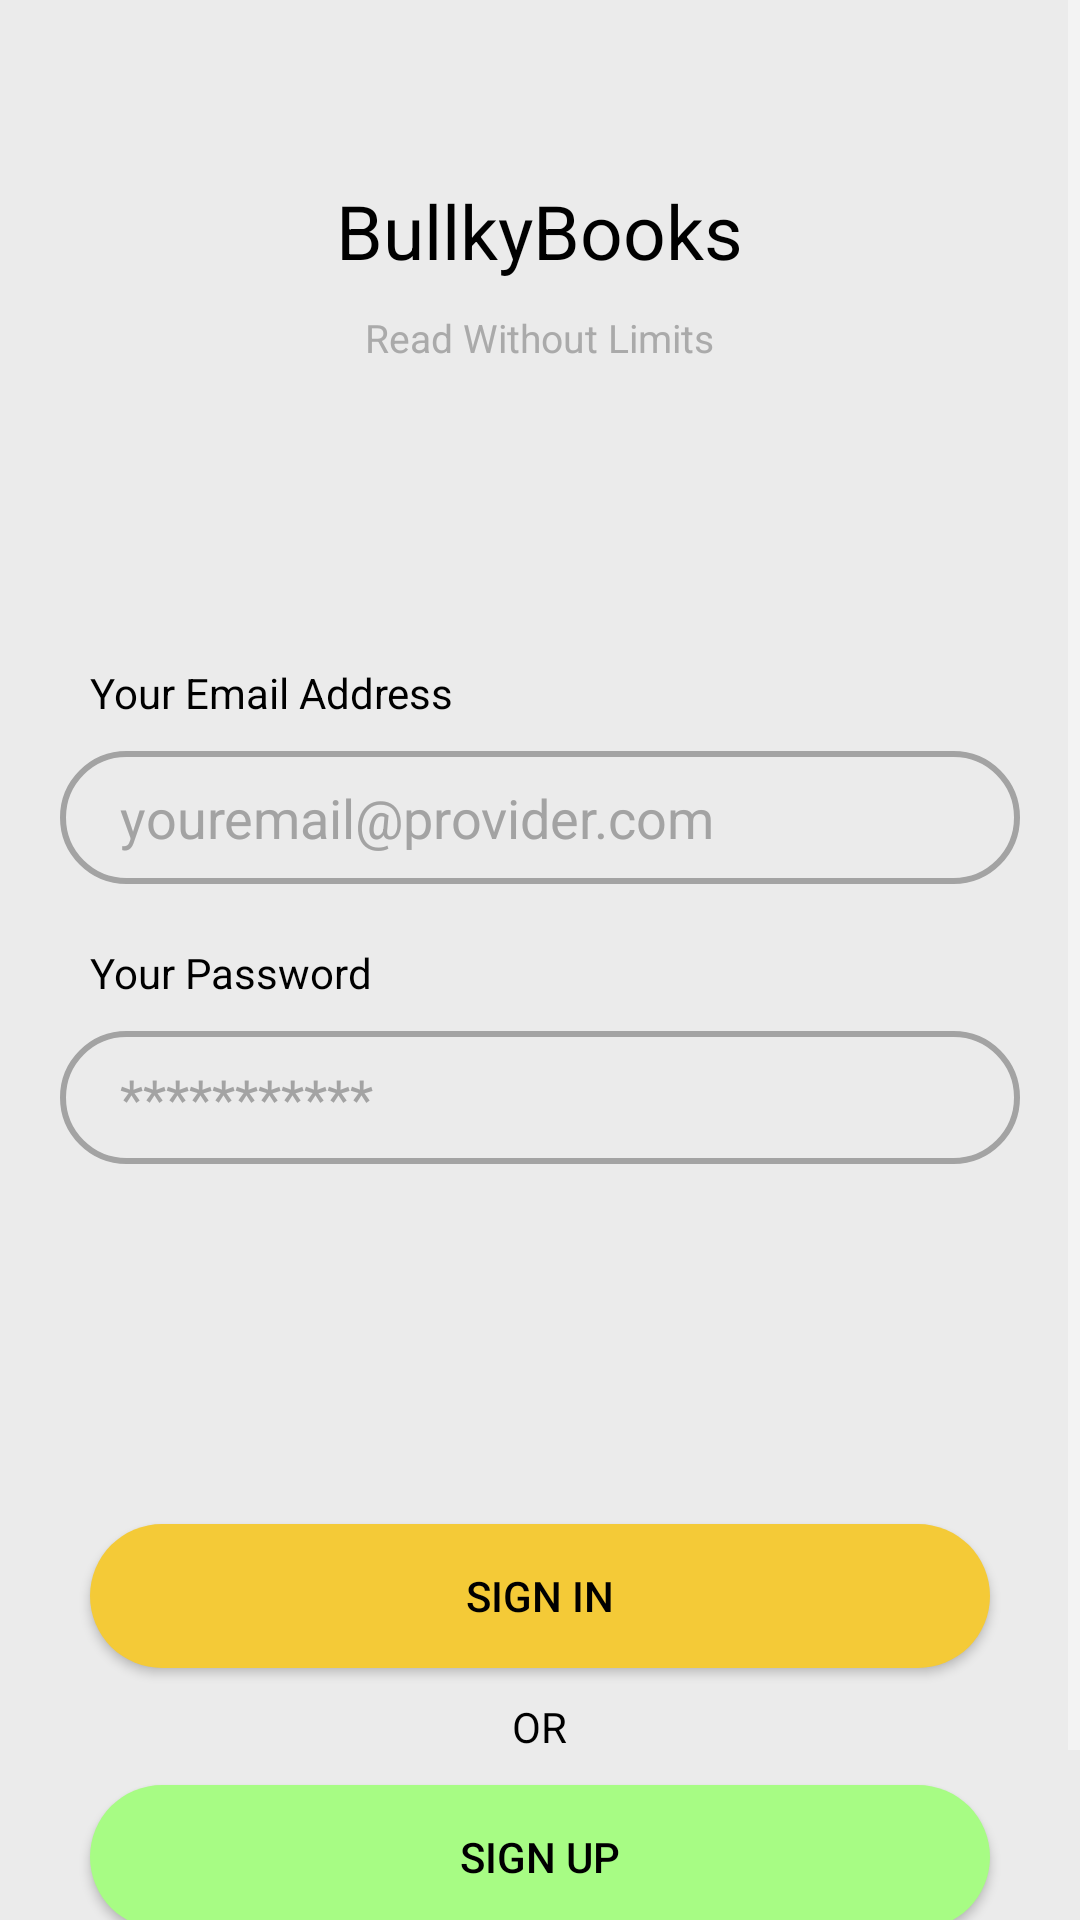

Write the Android layout XML for this screen, with the resource values it uses.
<!-- AndroidManifest.xml: application theme Theme.BulkyBookApp -->
<!-- res/layout/fragment_sign_in.xml -->
<?xml version="1.0" encoding="utf-8"?>
<androidx.constraintlayout.widget.ConstraintLayout xmlns:android="http://schemas.android.com/apk/res/android"
    xmlns:app="http://schemas.android.com/apk/res-auto"
    xmlns:tools="http://schemas.android.com/tools"
    android:layout_width="match_parent"
    android:layout_height="match_parent"
    tools:context=".ui.fragments.Auth.SignInFragment">


    <ScrollView
        android:layout_width="match_parent"
        android:layout_height="match_parent">

        <LinearLayout
            android:layout_width="match_parent"
            android:layout_height="wrap_content"
            android:orientation="vertical">

            <TextView
                android:id="@+id/textView"
                style="@style/BlackTextColorStyle"
                android:layout_width="wrap_content"
                android:layout_height="wrap_content"
                android:layout_marginTop="60dp"
                android:text="@string/bullkybooks"
                android:textAlignment="center"
                android:layout_gravity="center"
                android:textSize="25sp"
                app:layout_constraintEnd_toEndOf="parent"
                app:layout_constraintStart_toStartOf="parent"
                app:layout_constraintTop_toTopOf="parent" />

            <TextView
                style="@style/LightGrayTextColorStyle"
                android:layout_width="wrap_content"
                android:layout_height="wrap_content"
                android:text="@string/read_without_limits"
                android:textAlignment="center"
                android:layout_gravity="center"
                android:textSize="13sp"
                android:layout_marginTop="10dp"
                app:layout_constraintEnd_toEndOf="parent"
                app:layout_constraintStart_toStartOf="parent"
                app:layout_constraintTop_toBottomOf="@+id/textView" />


            <LinearLayout
                android:id="@+id/linearLayout"
                android:layout_width="match_parent"
                android:layout_height="wrap_content"
                android:layout_marginHorizontal="20dp"
                android:layout_marginTop="100dp"
                android:orientation="vertical"
                app:layout_constraintEnd_toEndOf="parent"
                app:layout_constraintStart_toStartOf="parent"
                app:layout_constraintTop_toBottomOf="@+id/textView">

                <TextView
                    android:layout_width="match_parent"
                    android:layout_height="wrap_content"
                    style="@style/BlackTextColorStyle"
                    android:layout_marginBottom="10dp"
                    android:paddingHorizontal="10dp"
                    android:text="@string/your_email_address" />

                <EditText
                    android:id="@+id/Email"
                    android:layout_width="match_parent"
                    android:layout_height="wrap_content"
                    android:background="@drawable/edit_text_background"
                    android:gravity="center|start"
                    android:singleLine="true"
                    android:inputType="textEmailAddress"
                    style="@style/EditTextStyle"
                    android:hint="@string/youremail_provider_com"
                    android:paddingHorizontal="20dp"
                    android:paddingVertical="10dp" />

            </LinearLayout>

            <LinearLayout
                android:id="@+id/linearLayout2"
                android:layout_width="match_parent"
                android:layout_height="wrap_content"
                android:layout_marginHorizontal="20dp"
                android:layout_marginTop="20dp"
                android:orientation="vertical"
                app:layout_constraintEnd_toEndOf="parent"
                app:layout_constraintStart_toStartOf="parent"
                app:layout_constraintTop_toBottomOf="@+id/linearLayout">

                <TextView
                    style="@style/BlackTextColorStyle"
                    android:layout_width="match_parent"
                    android:layout_height="wrap_content"
                    android:layout_marginBottom="10dp"
                    android:paddingHorizontal="10dp"
                    android:text="Your Password" />

                <EditText
                    android:id="@+id/Password"
                    style="@style/EditTextStyle"
                    android:layout_width="match_parent"
                    android:layout_height="wrap_content"
                    android:background="@drawable/edit_text_background"
                    android:gravity="center|start"
                    android:hint="***********"
                    android:inputType="textEmailAddress"
                    android:paddingHorizontal="20dp"
                    android:paddingVertical="10dp"
                    android:singleLine="true" />

            </LinearLayout>


            <androidx.appcompat.widget.AppCompatButton
                android:id="@+id/SignIn"
                style="@style/PrimaryButtonRoundStyle"
                android:layout_width="match_parent"
                android:layout_height="wrap_content"
                android:layout_marginHorizontal="30dp"
                android:layout_marginTop="120dp"
                android:text="@string/sign_in"
                app:layout_constraintEnd_toEndOf="parent"
                app:layout_constraintStart_toStartOf="parent"
                app:layout_constraintTop_toBottomOf="@+id/linearLayout2" />

            <TextView
                style="@style/BlackTextColorStyle"
                android:layout_width="wrap_content"
                android:layout_height="wrap_content"
                android:text="@string/or"
                android:layout_gravity="center"
                android:layout_marginTop="10dp"
                app:layout_constraintBottom_toTopOf="@+id/appCompatButton2"
                app:layout_constraintEnd_toEndOf="@+id/appCompatButton"
                app:layout_constraintStart_toStartOf="@+id/appCompatButton"
                app:layout_constraintTop_toBottomOf="@+id/appCompatButton" />

            <androidx.appcompat.widget.AppCompatButton
                android:id="@+id/SignUp"
                style="@style/LightGreenButtonRoundStyle"
                android:layout_width="match_parent"
                android:layout_height="wrap_content"
                android:layout_marginHorizontal="30dp"
                android:layout_marginTop="10dp"
                android:text="@string/sign_up"
                app:layout_constraintEnd_toEndOf="parent"
                app:layout_constraintStart_toStartOf="parent"
                app:layout_constraintTop_toBottomOf="@+id/appCompatButton" />

            <TextView
                android:id="@+id/CountinueAsGuest"
                style="@style/BlackTextColorStyle"
                android:layout_width="wrap_content"
                android:layout_height="wrap_content"
                android:text="@string/continue_as_guest"
                android:layout_marginTop="10dp"
                android:layout_marginBottom="30dp"
                android:layout_gravity="center"
                app:layout_constraintEnd_toEndOf="parent"
                app:layout_constraintStart_toStartOf="parent"
                app:layout_constraintTop_toBottomOf="@+id/appCompatButton2" />


        </LinearLayout>


    </ScrollView>


</androidx.constraintlayout.widget.ConstraintLayout>
<!-- resources referenced by this layout -->
<resources>
  <!-- drawable edit_text_background (drawable) -->
  <?xml version="1.0" encoding="utf-8"?>
  <shape xmlns:android="http://schemas.android.com/apk/res/android"
      android:shape="rectangle">
  
      <stroke android:color="@color/Light_Gray_Color"
          android:width="2dp"/>
      <corners android:radius="50dp"/>
  
  
  </shape>
  <string name="bullkybooks">BullkyBooks</string>
  <string name="continue_as_guest">Continue As Guest?</string>
  <string name="or">OR</string>
  <string name="read_without_limits">Read Without Limits</string>
  <string name="sign_in">Sign In</string>
  <string name="sign_up">Sign Up</string>
  <string name="your_email_address">Your Email Address</string>
  <string name="youremail_provider_com">youremail@provider.com</string>
  <style name="BlackTextColorStyle" parent="Widget.AppCompat.TextView">
          <item name="android:textColor">@color/black</item>
      </style>
  <style name="EditTextStyle" parent="Widget.AppCompat.EditText">
          <item name="android:textColor">@color/black</item>
          <item name="android:textColorHint">@color/Light_Gray_Color</item>
      </style>
  <style name="LightGrayTextColorStyle" parent="Widget.AppCompat.TextView">
          <item name="android:textColor">@android:color/darker_gray</item>
      </style>
  <style name="LightGreenButtonRoundStyle">
          <item name="android:background">@drawable/light_green_button_pressed_round_bg</item>
          <item name="android:textColor">@color/black</item>
      </style>
  <style name="PrimaryButtonRoundStyle">
          <item name="android:background">@drawable/primary_button_pressed_round_bg</item>
          <item name="android:textColor">@color/black</item>
      </style>
  <color name="Light_Gray_Color">#A3A3A3</color>
  <color name="black">#FF000000</color>
  <color name="Primary_Color">#F4CA37</color>
  <color name="purple_700">#FF3700B3</color>
  <color name="teal_200">#FF03DAC5</color>
  <color name="teal_700">#FF018786</color>
  <color name="Window_Background">#EBEBEB</color>
  <style name="PrimaryButtonStyle" parent="Widget.AppCompat.Button">
          <item name="android:background">@drawable/primary_button_pressed_bg</item>
          <item name="android:textColor">@color/black</item>
      </style>
  <style name="ToolbarStyle" parent="Widget.AppCompat.Toolbar">
          <item name="titleTextColor">@color/black</item>
      </style>
  <color name="Light_Green_Color">#A7FC84</color>
  <!-- drawable light_green_button_round_bg (drawable) -->
  <?xml version="1.0" encoding="utf-8"?>
  <shape xmlns:android="http://schemas.android.com/apk/res/android"
      android:shape="rectangle">
  
  
      <corners android:radius="50dp"/>
      <solid android:color="@color/Light_Green_Color"/>
  
  </shape>
  <!-- drawable primary_button_round_bg (drawable) -->
  <?xml version="1.0" encoding="utf-8"?>
  <shape xmlns:android="http://schemas.android.com/apk/res/android"
      android:shape="rectangle">
  
  
      <corners android:radius="50dp"/>
      <solid android:color="@color/Primary_Color"/>
  
  </shape>
  <!-- drawable primary_button_pressed_bg (drawable) -->
  <?xml version="1.0" encoding="utf-8"?>
  <ripple xmlns:android="http://schemas.android.com/apk/res/android"
      android:color="@android:color/white"
      >
  
      <item android:id="@android:id/mask">
          <shape android:shape="rectangle">
              <corners android:radius="10dp"/>
              <solid android:color="@color/Primary_Color"/>
          </shape>
      </item>
  
      <item android:drawable="@drawable/primary_button_bg"/>
  
  
  
  
  </ripple>
  <!-- drawable primary_button_bg (drawable) -->
  <?xml version="1.0" encoding="utf-8"?>
  <shape xmlns:android="http://schemas.android.com/apk/res/android"
      android:shape="rectangle">
  
  
      <corners android:radius="10dp"/>
      <solid android:color="@color/Primary_Color"/>
  
  </shape>
</resources>
